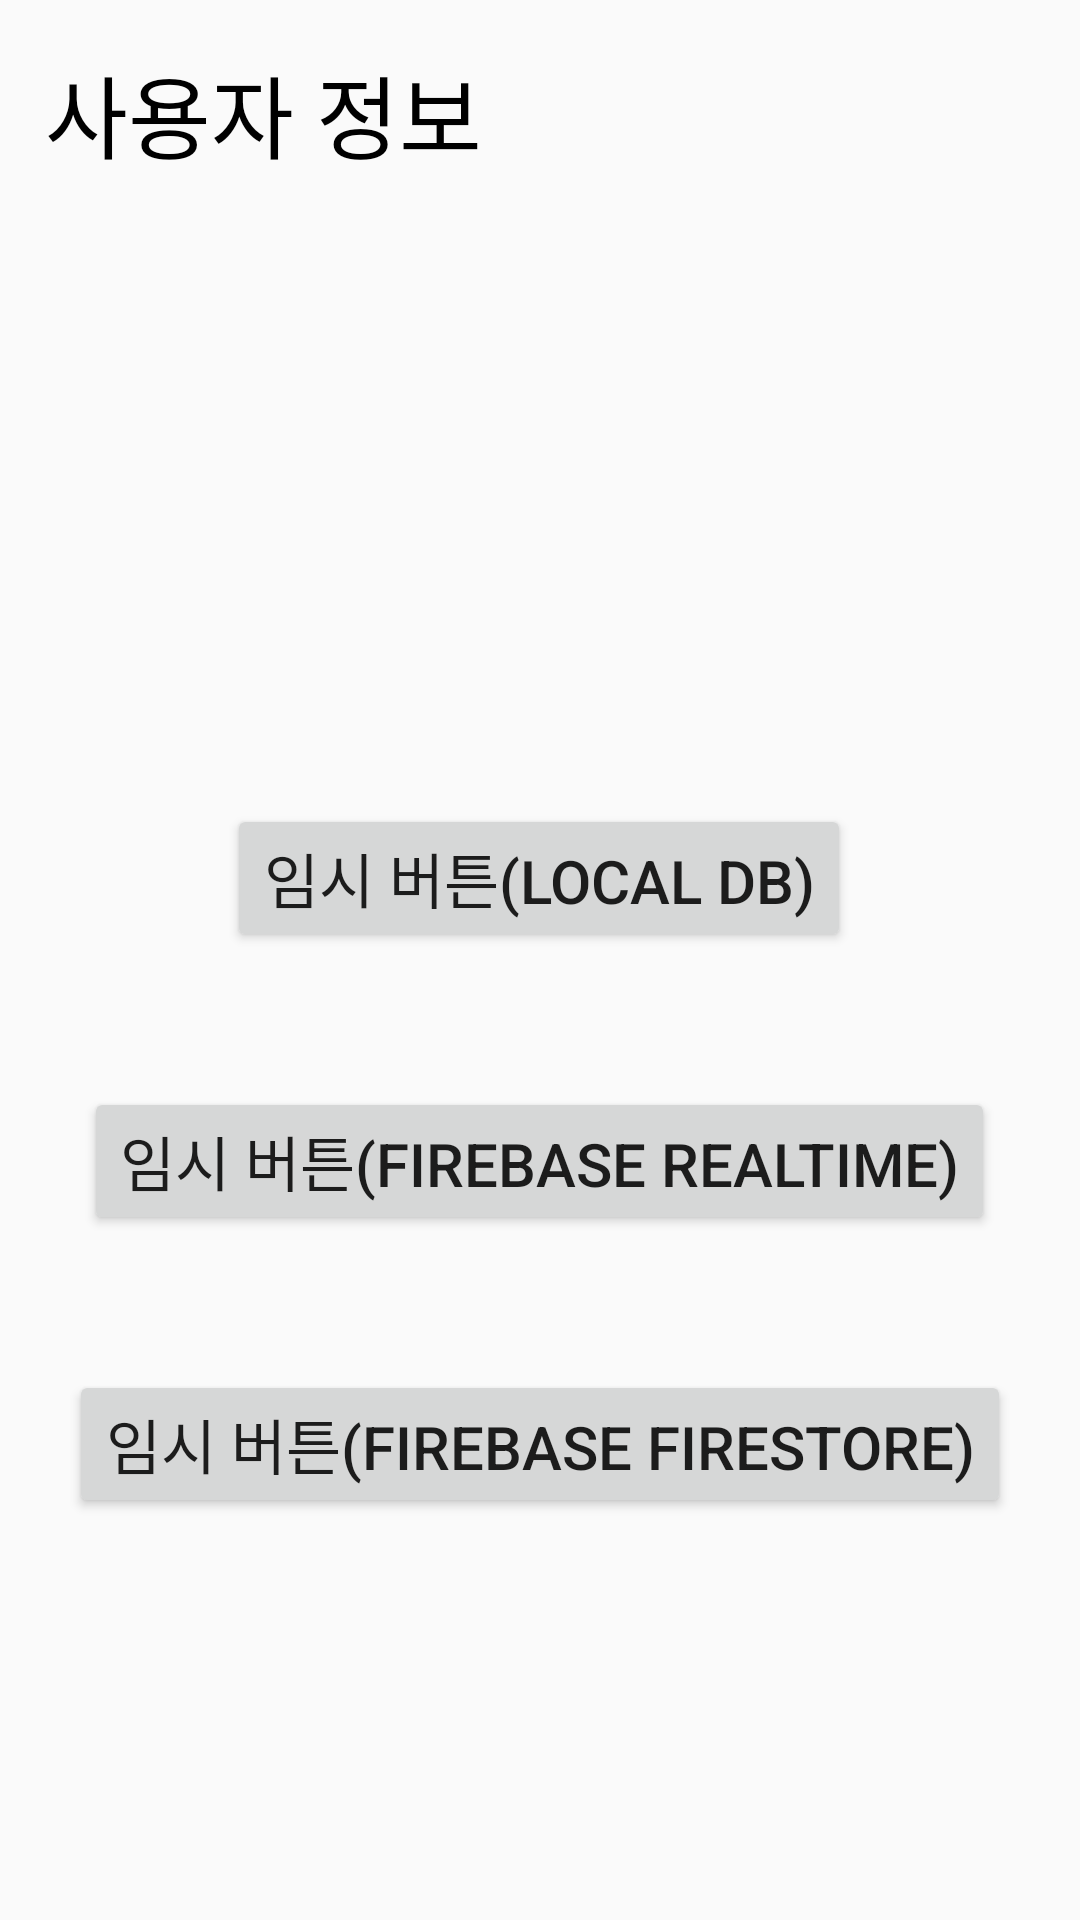

This screen was rendered from an Android layout file. Write that file and the resources it references.
<!-- AndroidManifest.xml: application theme Theme.SuperCart -->
<!-- res/layout/user.xml -->
<?xml version="1.0" encoding="utf-8"?>
<androidx.constraintlayout.widget.ConstraintLayout xmlns:android="http://schemas.android.com/apk/res/android"
    xmlns:app="http://schemas.android.com/apk/res-auto"
    android:layout_width="match_parent"
    android:layout_height="match_parent"
    xmlns:tools="http://schemas.android.com/tools"
    tools:context=".userActivity">

    <TextView
        android:layout_width="wrap_content"
        android:layout_height="45dp"
        android:layout_marginStart="15dp"
        android:layout_marginTop="15dp"
        android:fontFamily="@font/rfont"
        android:gravity="center"
        android:text="사용자 정보"
        android:textColor="@color/black"
        android:textSize="30dp"
        app:layout_constraintStart_toStartOf="parent"
        app:layout_constraintTop_toTopOf="parent" />

    <Button
        android:id="@+id/localDBtestbtn"
        android:layout_width="wrap_content"
        android:layout_height="wrap_content"
        android:layout_marginTop="268dp"
        android:text="임시 버튼(Local DB)"
        android:textSize="20dp"
        app:layout_constraintEnd_toEndOf="parent"
        app:layout_constraintHorizontal_bias="0.497"
        app:layout_constraintStart_toStartOf="parent"
        app:layout_constraintTop_toTopOf="parent" />

    <Button
        android:id="@+id/firebaseDBtestbtn"
        android:layout_width="wrap_content"
        android:layout_height="wrap_content"
        android:layout_marginTop="45dp"
        android:text="임시 버튼(FireBase realtime)"
        android:textSize="20dp"
        app:layout_constraintEnd_toEndOf="parent"
        app:layout_constraintHorizontal_bias="0.497"
        app:layout_constraintStart_toStartOf="parent"
        app:layout_constraintTop_toBottomOf="@+id/localDBtestbtn" />

    <Button
        android:id="@+id/fireStoretestbtn"
        android:layout_width="wrap_content"
        android:layout_height="wrap_content"
        android:layout_marginTop="45dp"
        android:text="임시 버튼(FireBase FireStore)"
        android:textSize="20dp"
        app:layout_constraintEnd_toEndOf="parent"
        app:layout_constraintStart_toStartOf="parent"
        app:layout_constraintTop_toBottomOf="@+id/firebaseDBtestbtn" />

</androidx.constraintlayout.widget.ConstraintLayout>
<!-- resources referenced by this layout -->
<resources>
  <style name="Theme.SuperCart" parent="Theme.AppCompat.Light">
          <item name="colorPrimary">#FFEB3B</item>
          <item name="colorPrimaryDark">#FFEB3B</item>
          <item name="colorAccent">#03A9F4</item>
  
          <item name="windowActionBar">false</item>
          <item name="windowNoTitle">true</item>
          <item name="android:windowFullscreen">false</item>
      </style>
  <!-- not gathered from this repository: default colours our renderer supplied (Android Studio template values) -->
  <color name="black">#FF000000</color>
</resources>
